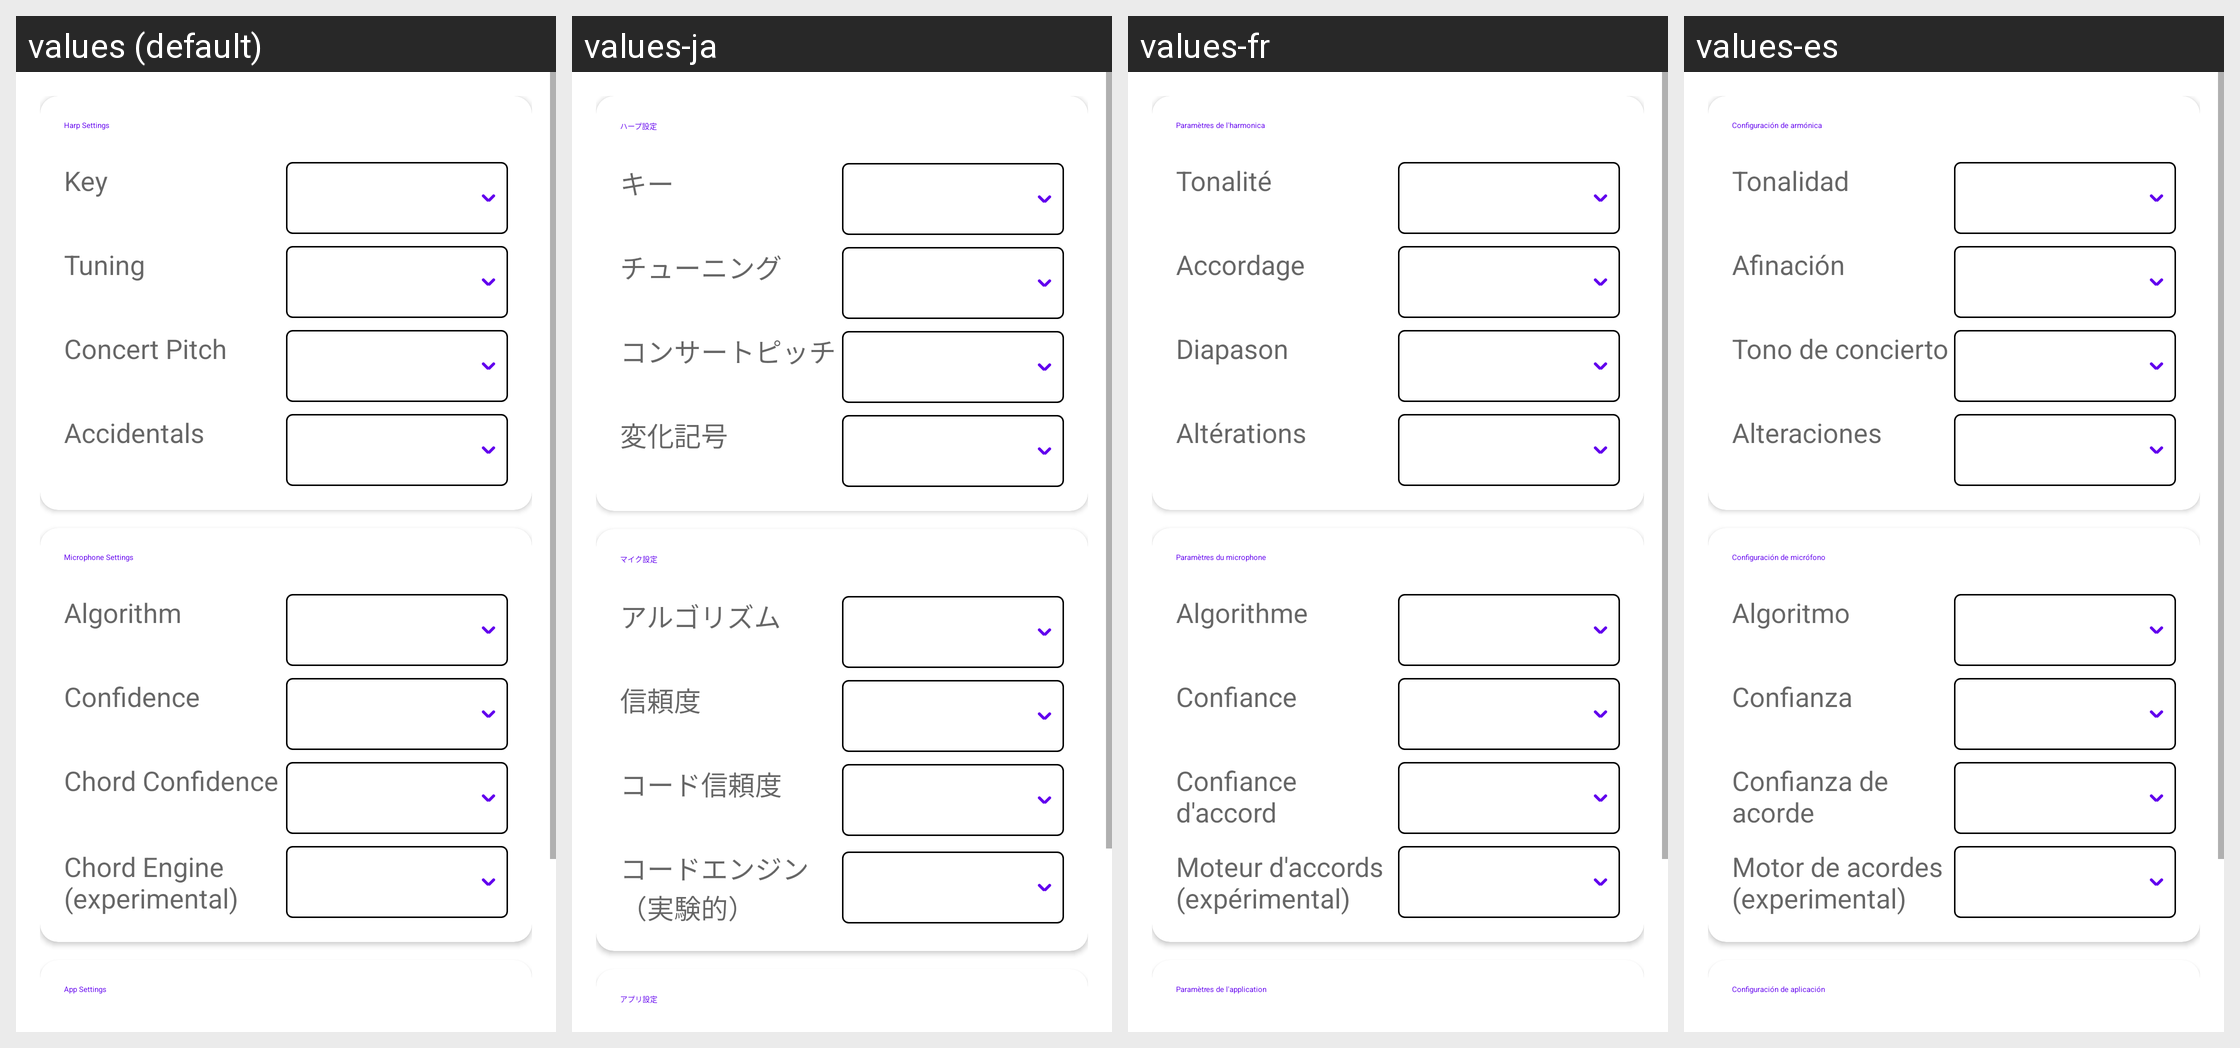

This grid shows one Android layout under several languages. Give, for every string resource on the screen, its name, the default text and each shown locale's text.
Android screen res/layout/fragment_settings.xml rendered under 4 locales, left to right: values (default), values-ja, values-fr, values-es. Device: Nexus 5 (rendered at 1080×1920; each locale shown at half size, 540×960, under a caption strip naming it); theme Theme.MaterialComponents.DayNight.NoActionBar.
Other locales in the repository, not shown: values-de, values-zh.
Strings drawn on this screen, with the default value and each locale's value (text and hints the layout hard-codes, and strings that could not be matched under every locale, appear in the picture but are not listed):

settings_harp_header
  values: Harp Settings
  values-ja: ハープ設定
  values-fr: Paramètres de l'harmonica
  values-es: Configuración de armónica

settings_key_label
  values: Key
  values-ja: キー
  values-fr: Tonalité
  values-es: Tonalidad

settings_tune_label
  values: Tuning
  values-ja: チューニング
  values-fr: Accordage
  values-es: Afinación

settings_pitches_label
  values: Concert Pitch
  values-ja: コンサートピッチ
  values-fr: Diapason
  values-es: Tono de concierto

settings_notation_label
  values: Accidentals
  values-ja: 変化記号
  values-fr: Altérations
  values-es: Alteraciones

settings_microphone_header
  values: Microphone Settings
  values-ja: マイク設定
  values-fr: Paramètres du microphone
  values-es: Configuración de micrófono

settings_algo_label
  values: Algorithm
  values-ja: アルゴリズム
  values-fr: Algorithme
  values-es: Algoritmo

settings_conf_label
  values: Confidence
  values-ja: 信頼度
  values-fr: Confiance
  values-es: Confianza

settings_chord_conf_label
  values: Chord Confidence
  values-ja: コード信頼度
  values-fr: Confiance d'accord
  values-es: Confianza de acorde

settings_chord_engine_label
  values: Chord Engine (experimental)
  values-ja: コードエンジン（実験的）
  values-fr: Moteur d'accords (expérimental)
  values-es: Motor de acordes (experimental)

settings_app_header
  values: App Settings
  values-ja: アプリ設定
  values-fr: Paramètres de l'application
  values-es: Configuración de aplicación
